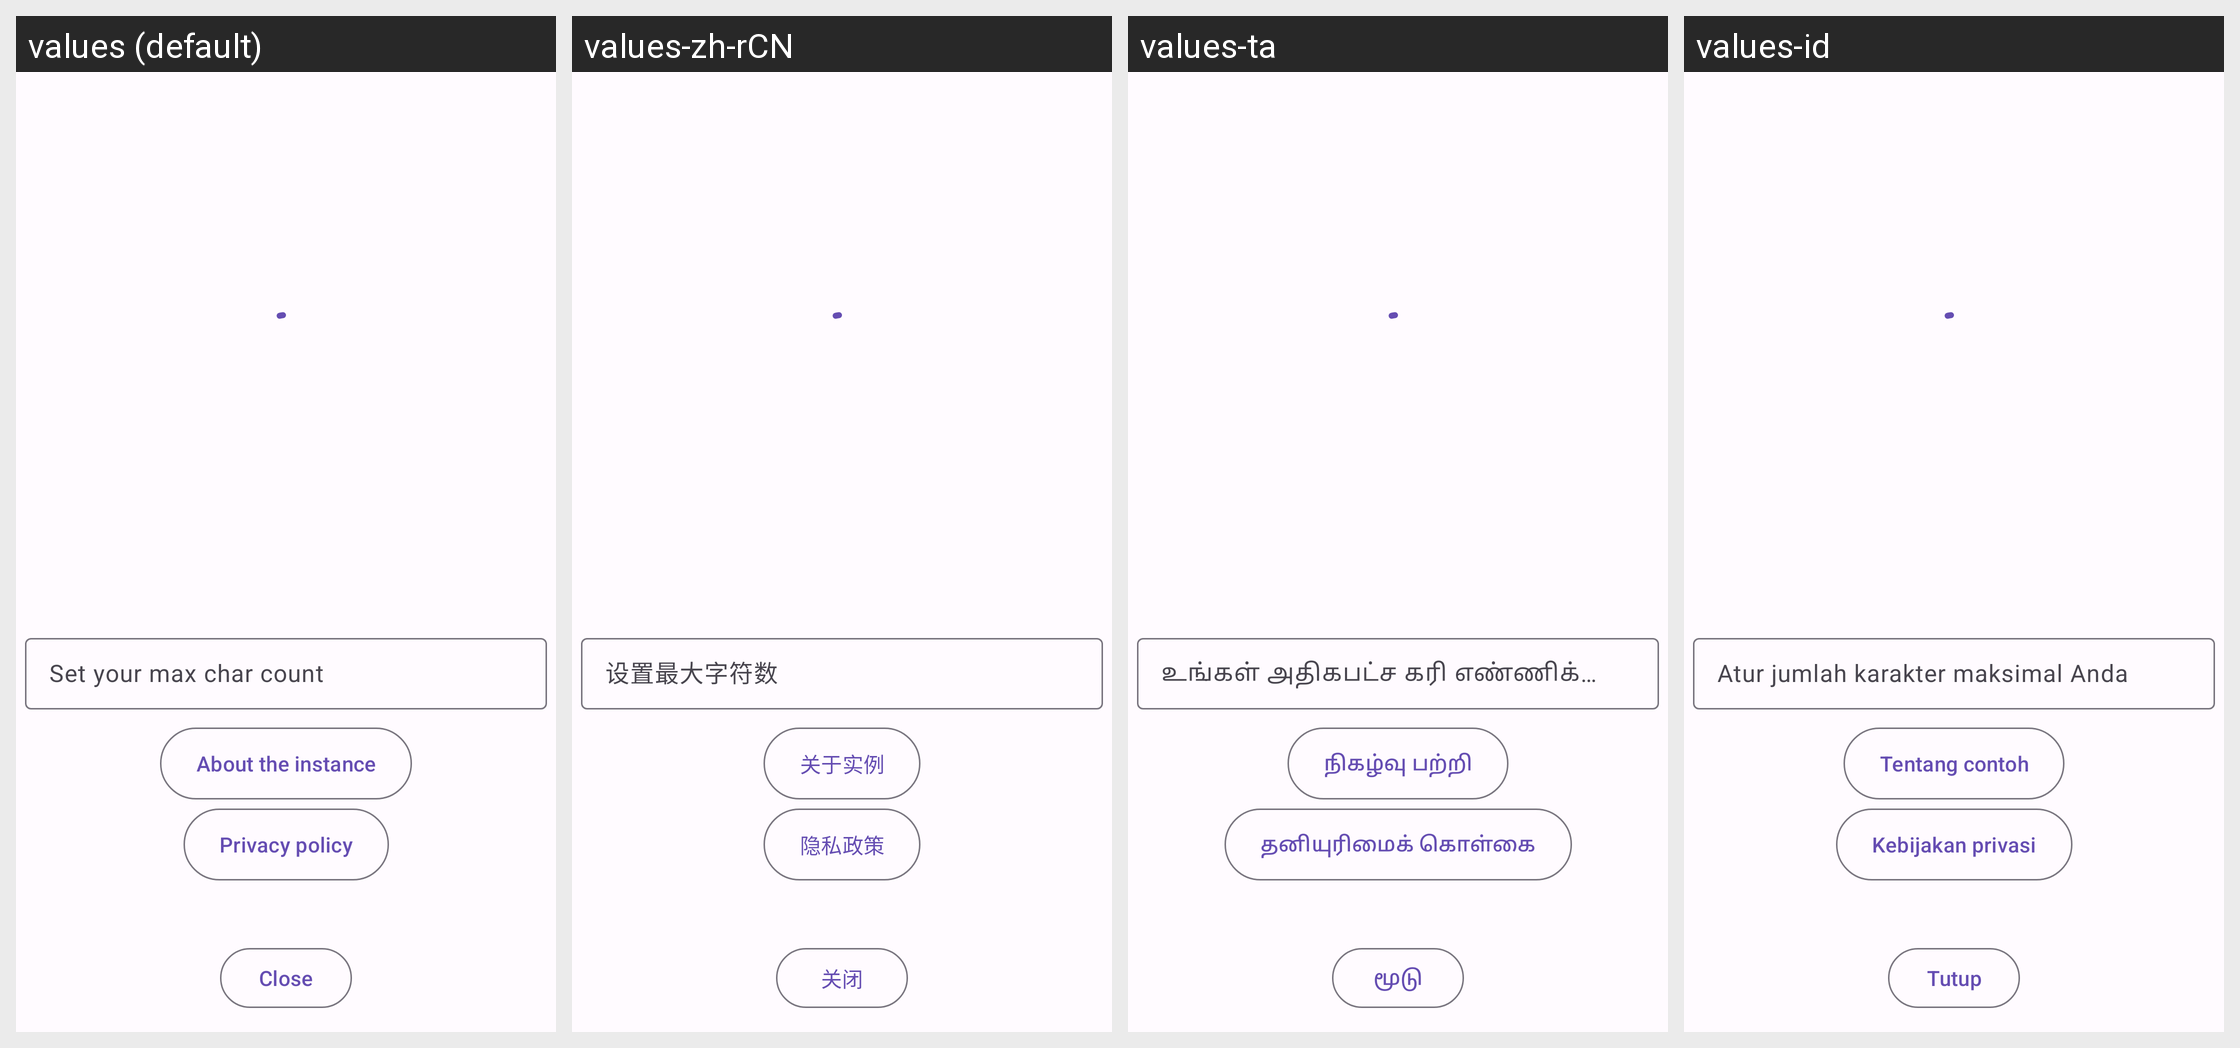

Translations of the strings shown on this Android screen, per locale in the grid:
Android screen res/layout/activity_instance.xml rendered under 4 locales, left to right: values (default), values-zh-rCN, values-ta, values-id. Device: Nexus 5 (rendered at 1080×1920; each locale shown at half size, 540×960, under a caption strip naming it); theme AppTheme.
Other locales in the repository, not shown: values-ar, values-ber, values-bg, values-bn, values-br, values-ca, values-cs, values-cy, values-da, values-de, values-el, values-eo, values-es, values-et, values-eu, values-fa, values-fr, values-gd, values-gl, values-hi, values-hu, values-hy, values-ia, values-is, values-it, values-ja, values-kab, values-ko, values-lt, values-lv, values-ml, values-nl, values-no, values-oc, values-pl, values-pt, values-pt-rBR, values-ro, values-ru, values-sc, values-si, values-sl, values-sr, values-sv, values-szl, values-tr, values-uk, values-vi, values-zh-rTW.
Strings drawn on this screen, with the default value and each locale's value (text and hints the layout hard-codes, and strings that could not be matched under every locale, appear in the picture but are not listed):

set_your_max_char_count
  values: Set your max char count
  values-zh-rCN: 设置最大字符数
  values-ta: உங்கள் அதிகபட்ச கரி எண்ணிக்கையை அமைக்கவும்
  values-id: Atur jumlah karakter maksimal Anda

action_about_instance
  values: About the instance
  values-zh-rCN: 关于实例
  values-ta: நிகழ்வு பற்றி
  values-id: Tentang contoh

action_privacy_policy
  values: Privacy policy
  values-zh-rCN: 隐私政策
  values-ta: தனியுரிமைக் கொள்கை
  values-id: Kebijakan privasi

close
  values: Close
  values-zh-rCN: 关闭
  values-ta: மூடு
  values-id: Tutup
